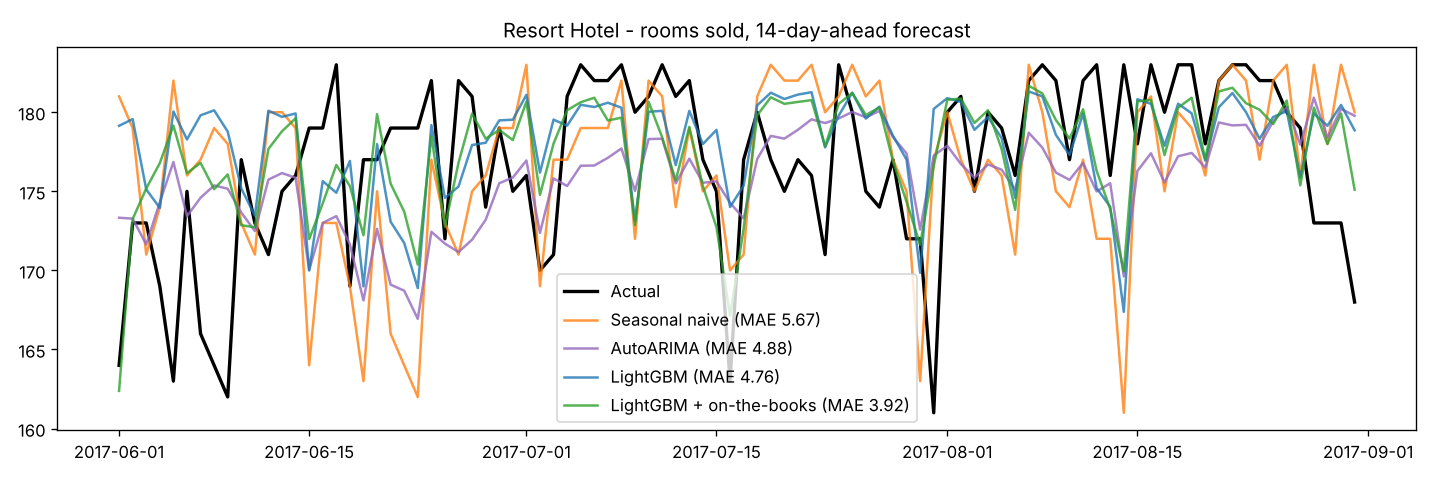

Values plotted in this chart, from the file beside it:
date, actual_rooms, lightgbm_rooms, auto_arima_rooms, seasonal_naive_rooms, forecast_rooms, forecast_occupancy, base_adr, multiplier, suggested_adr
2017-06-01, 164, 179.1, 173.3, 181.0, 162.4, 0.892, 91.66, 1.05, 96.24
2017-06-02, 173, 179.6, 173.3, 179.0, 173.2, 0.952, 92.4, 1.15, 106.3
2017-06-03, 173, 175.1, 171.6, 171.0, 175.2, 0.963, 94.71, 1.15, 108.9
2017-06-04, 169, 174.0, 174.3, 174.0, 176.8, 0.971, 92.67, 1.15, 106.6
2017-06-05, 163, 180.0, 176.9, 182.0, 179.2, 0.984, 92.56, 1.15, 106.4
2017-06-06, 175, 178.3, 173.4, 176.0, 176.1, 0.968, 90.96, 1.15, 104.6
2017-06-07, 166, 179.8, 174.6, 177.0, 176.8, 0.971, 88.84, 1.15, 102.2
2017-06-08, 164, 180.1, 175.4, 179.0, 175.1, 0.962, 91.66, 1.15, 105.4
2017-06-09, 162, 178.8, 175.2, 178.0, 176.1, 0.967, 92.4, 1.15, 106.3
2017-06-10, 177, 175.2, 173.7, 173.0, 172.9, 0.95, 94.71, 1.15, 108.9
2017-06-11, 173, 173.5, 172.5, 171.0, 172.7, 0.949, 92.67, 1.15, 106.6
2017-06-12, 171, 180.1, 175.7, 180.0, 177.7, 0.976, 92.56, 1.15, 106.4
2017-06-13, 175, 179.7, 176.2, 180.0, 178.8, 0.982, 90.96, 1.15, 104.6
2017-06-14, 176, 179.9, 175.9, 179.0, 179.6, 0.987, 88.84, 1.15, 102.2
2017-06-15, 179, 170.0, 170.0, 164.0, 172.0, 0.945, 91.66, 1.15, 105.4
2017-06-16, 179, 175.6, 173.0, 173.0, 174.2, 0.957, 92.4, 1.15, 106.3
2017-06-17, 183, 174.9, 173.4, 173.0, 176.7, 0.971, 94.71, 1.15, 108.9
2017-06-18, 169, 176.9, 171.6, 169.0, 175.3, 0.963, 92.67, 1.15, 106.6
2017-06-19, 177, 169.0, 168.1, 163.0, 172.2, 0.946, 92.56, 1.15, 106.4
2017-06-20, 177, 178.0, 172.6, 175.0, 179.9, 0.988, 90.96, 1.15, 104.6
2017-06-21, 179, 173.1, 169.1, 166.0, 175.5, 0.964, 88.84, 1.15, 102.2
2017-06-22, 179, 171.7, 168.7, 164.0, 173.7, 0.954, 91.66, 1.15, 105.4
2017-06-23, 179, 168.9, 166.9, 162.0, 170.4, 0.936, 92.4, 1.15, 106.3
2017-06-24, 182, 179.2, 172.4, 177.0, 178.5, 0.981, 94.71, 1.15, 108.9
2017-06-25, 172, 174.6, 171.7, 173.0, 172.8, 0.949, 92.67, 1.15, 106.6
2017-06-26, 182, 175.3, 171.2, 171.0, 176.8, 0.971, 92.56, 1.15, 106.4
2017-06-27, 181, 177.9, 171.9, 175.0, 179.9, 0.989, 90.96, 1.15, 104.6
2017-06-28, 174, 178.1, 173.2, 176.0, 178.3, 0.98, 88.84, 1.15, 102.2
2017-06-29, 179, 179.5, 175.5, 179.0, 178.9, 0.983, 91.66, 1.15, 105.4
2017-06-30, 175, 179.5, 175.9, 179.0, 178.2, 0.979, 92.4, 1.15, 106.3
2017-07-01, 176, 181.1, 176.9, 183.0, 180.7, 0.993, 132.6, 1.15, 152.5
2017-07-02, 170, 176.2, 172.4, 169.0, 174.8, 0.96, 131.7, 1.15, 151.4
2017-07-03, 171, 179.5, 175.8, 177.0, 178.0, 0.978, 129.1, 1.15, 148.5
2017-07-04, 181, 179.2, 175.3, 177.0, 180.1, 0.99, 130.1, 1.15, 149.6
2017-07-05, 183, 180.5, 176.6, 179.0, 180.6, 0.992, 128, 1.15, 147.2
2017-07-06, 182, 180.3, 176.6, 179.0, 180.9, 0.994, 131.5, 1.15, 151.3
2017-07-07, 182, 180.6, 177.1, 179.0, 179.5, 0.986, 131.4, 1.15, 151.2
2017-07-08, 183, 180.3, 177.7, 182.0, 179.7, 0.987, 132.6, 1.15, 152.5
2017-07-09, 180, 173.1, 175.0, 172.0, 172.9, 0.95, 131.7, 1.15, 151.4
2017-07-10, 181, 180.0, 178.3, 182.0, 180.7, 0.993, 129.1, 1.15, 148.5
2017-07-11, 183, 180.1, 178.3, 181.0, 178.4, 0.98, 130.1, 1.15, 149.6
2017-07-12, 181, 176.7, 175.5, 174.0, 175.7, 0.965, 128, 1.15, 147.2
2017-07-13, 182, 180.1, 177.1, 179.0, 179.1, 0.984, 131.5, 1.15, 151.3
2017-07-14, 177, 178.0, 175.5, 175.0, 175.3, 0.963, 131.4, 1.15, 151.2
2017-07-15, 175, 178.9, 175.6, 176.0, 172.7, 0.949, 132.6, 1.15, 152.5
2017-07-16, 163, 174.0, 174.3, 170.0, 167.1, 0.918, 131.7, 1.15, 151.4
2017-07-17, 177, 175.4, 173.3, 171.0, 172.6, 0.949, 129.1, 1.15, 148.5
2017-07-18, 180, 180.4, 177.0, 181.0, 179.8, 0.988, 130.1, 1.15, 149.6
2017-07-19, 177, 181.2, 178.5, 183.0, 180.9, 0.994, 128, 1.15, 147.2
2017-07-20, 175, 180.8, 178.3, 182.0, 180.5, 0.992, 131.5, 1.15, 151.3
2017-07-21, 177, 181.1, 178.9, 182.0, 180.7, 0.993, 131.4, 1.15, 151.2
2017-07-22, 176, 181.3, 179.5, 183.0, 180.8, 0.993, 132.6, 1.15, 152.5
2017-07-23, 171, 177.8, 179.3, 180.0, 177.8, 0.977, 131.7, 1.15, 151.4
2017-07-24, 183, 179.8, 179.6, 181.0, 180.5, 0.992, 129.1, 1.15, 148.5
2017-07-25, 180, 181.2, 180.0, 183.0, 181.2, 0.996, 130.1, 1.15, 149.6
2017-07-26, 175, 179.6, 179.7, 181.0, 179.8, 0.988, 128, 1.15, 147.2
2017-07-27, 174, 180.3, 180.1, 182.0, 180.3, 0.991, 131.5, 1.15, 151.3
2017-07-28, 177, 178.5, 178.4, 177.0, 176.9, 0.972, 131.4, 1.15, 151.2
2017-07-29, 172, 177.0, 177.4, 175.0, 174.3, 0.958, 132.6, 1.15, 152.5
2017-07-30, 172, 169.9, 172.6, 163.0, 171.6, 0.943, 131.7, 1.15, 151.4
... 32 more rows
